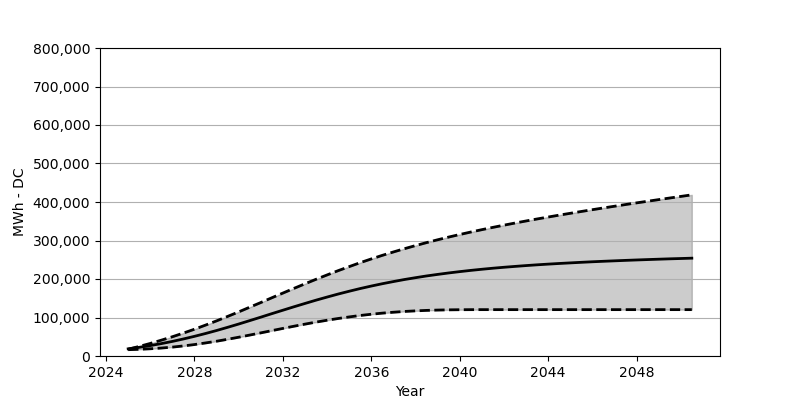

Data behind this chart, as committed beside it:
Date, Low, Base, High
2025-01, 16422, 18566, 17669
2025-07, 17360, 22473, 24834
2026-01, 18762, 27071, 32648
2026-07, 20638, 32153, 41060
2027-01, 23071, 37895, 50018
2027-07, 26112, 44183, 59502
2028-01, 29730, 51070, 69574
2028-07, 33885, 58399, 80213
2029-01, 38400, 66244, 91284
2029-07, 43421, 74450, 102768
2030-01, 48781, 83047, 114603
2030-07, 54338, 91841, 126695
2031-01, 60069, 100851, 138859
2031-07, 65842, 109902, 151168
2032-01, 71656, 118922, 163466
2032-07, 77316, 127798, 175600
2033-01, 82810, 136529, 187578
2033-07, 88037, 144993, 199227
2034-01, 92913, 153116, 210598
2034-07, 97387, 160879, 221618
2035-01, 101500, 168229, 232184
2035-07, 105232, 175187, 242421
2036-01, 108479, 181702, 252152
2036-07, 111335, 187754, 261441
2037-01, 113695, 193372, 270275
2037-07, 115716, 198640, 278718
2038-01, 117242, 203423, 286852
2038-07, 118458, 207897, 294511
2039-01, 119303, 211938, 301882
2039-07, 119881, 215690, 308871
2040-01, 120211, 219154, 315572
2040-07, 120375, 222360, 321984
2041-01, 120427, 225298, 328180
2041-07, 120427, 227989, 334097
2042-01, 120427, 230473, 339839
2042-07, 120427, 232710, 345333
2043-01, 120427, 234854, 350735
2043-07, 120427, 236834, 355920
2044-01, 120427, 238648, 360951
2044-07, 120427, 240308, 365910
2045-01, 120427, 241854, 370672
2045-07, 120427, 243338, 375373
2046-01, 120427, 244751, 380033
2046-07, 120427, 246008, 384579
2047-01, 120427, 247204, 389012
2047-07, 120427, 248349, 393393
2048-01, 120427, 249441, 397743
2048-07, 120427, 250462, 401970
2049-01, 120427, 251451, 406217
2049-07, 120427, 252390, 410382
2050-01, 120427, 253214, 414505
2050-07, 120427, 254090, 418587
